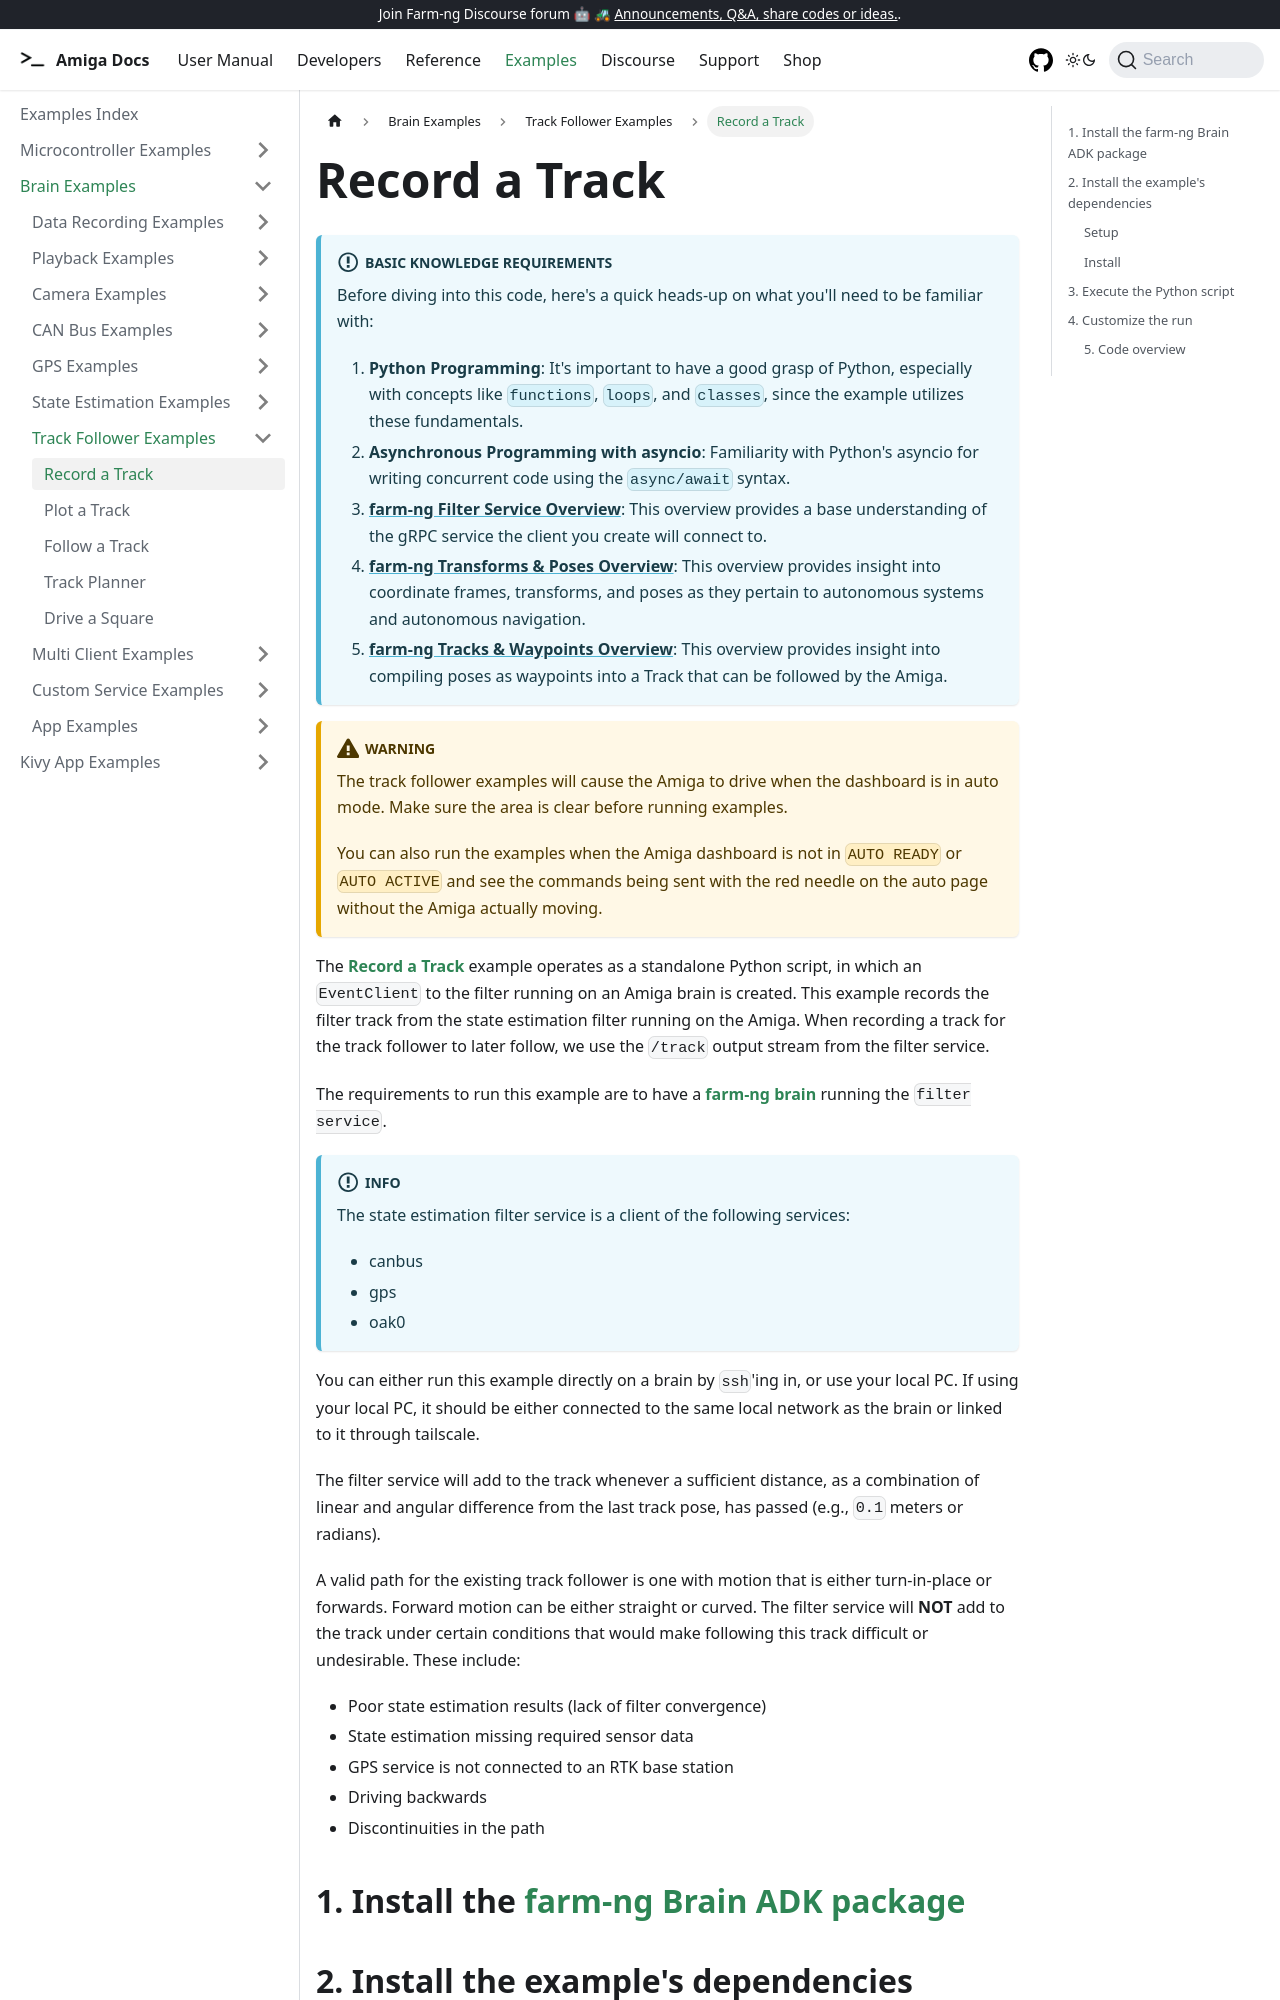

repository: farm-ng/amiga-dev-kit · page: docs/examples/track_recorder/index.html · generator: docusaurus

---
id: track-recorder
title: Record a Track
---

:::info Basic Knowledge Requirements

Before diving into this code, here's a quick heads-up on what you'll need to be familiar with:

1. **Python Programming**: It's important to have a good grasp of Python, especially with concepts
like `functions`, `loops`, and `classes`, since the example utilizes these fundamentals.
2. **Asynchronous Programming with asyncio**: Familiarity with Python's asyncio for writing concurrent
code using the `async/await` syntax.
3. **[farm-ng Filter Service Overview](/docs/concepts/filter_service/)**:
This overview provides a base understanding of the gRPC service the client you create will connect to.
4. [**farm-ng Transforms & Poses Overview**](/docs/concepts/transforms_and_poses/):
This overview provides insight into coordinate frames, transforms,
and poses as they pertain to autonomous systems and autonomous navigation.
5. [**farm-ng Tracks & Waypoints Overview**](/docs/concepts/tracks_and_waypoints/):
This overview provides insight into compiling poses as waypoints into a Track
that can be followed by the Amiga.
:::

:::caution Warning
The track follower examples will cause the Amiga to drive when the dashboard is in auto mode.
Make sure the area is clear before running examples.

You can also run the examples when the Amiga dashboard is not in `AUTO READY` or `AUTO ACTIVE`
and see the commands being sent with the red needle on the auto page without the Amiga actually moving.
:::

The [**Record a Track**](https://github.com/farm-ng/farm-ng-amiga/blob/main/py/examples/track_recorder/main.py)
example operates as a standalone Python script,
in which an `EventClient` to the filter running on an Amiga brain is created.
This example records the filter track from the state estimation filter running on the Amiga.
When recording a track for the track follower to later follow,
we use the `/track` output stream from the filter service.

The requirements to run this example are to have a
[**farm-ng brain**](/docs/intelligence-kit/brain/brain-v2/) running the `filter service`.

:::info
The state estimation filter service is a client of the following services:

- canbus
- gps
- oak0
:::

You can either run this example directly on a brain by `ssh`'ing in,
or use your local PC.
If using your local PC, it should be either connected to the same local network as the brain
or linked to it through tailscale.

The filter service will add to the track whenever a sufficient distance,
as a combination of linear and angular difference from the last track pose,
has passed (e.g., `0.1` meters or radians).
